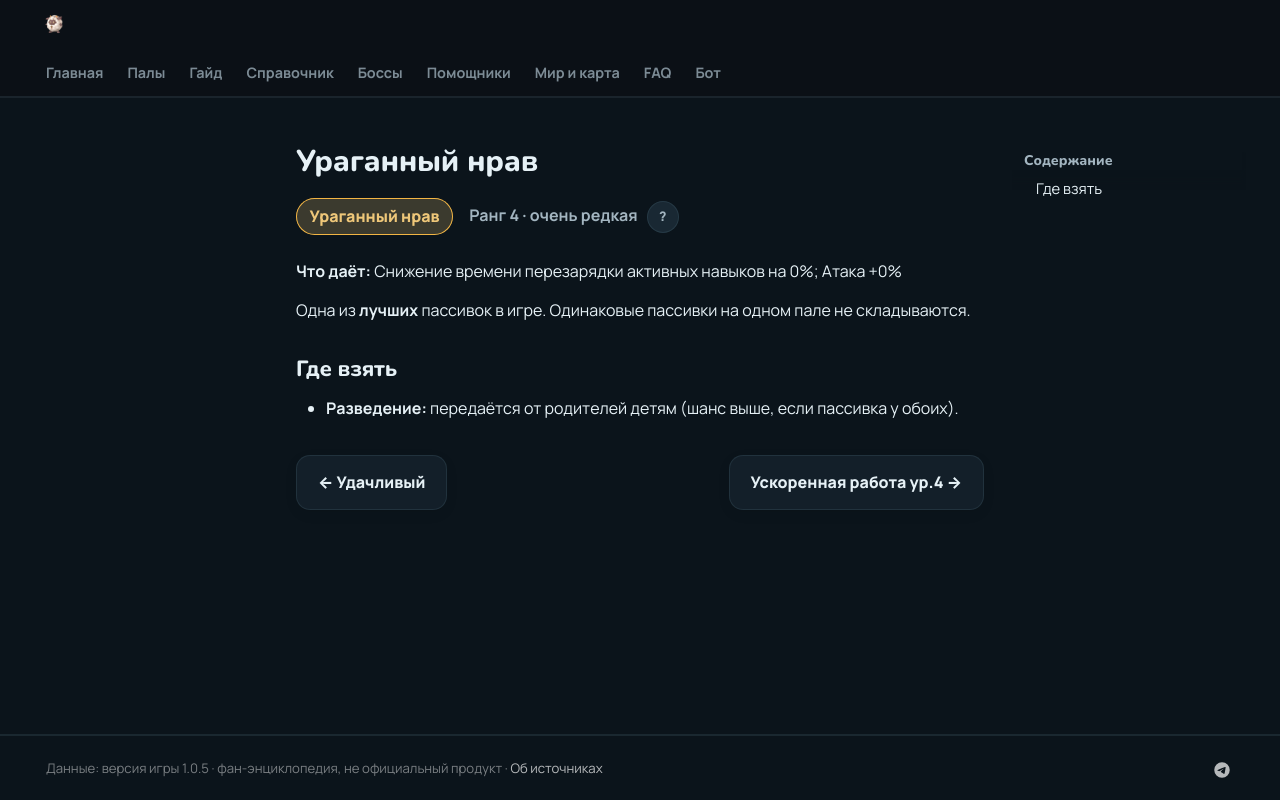

repository: 39den/palwiki · page: passivki/tempest_fury/index.html · generator: mkdocs

# Ураганный нрав

<div class="psv-hero" markdown="0"><span class="psv r-4 big">Ураганный нрав</span> <span class="rk">Ранг 4 · очень редкая <button class="hlp" data-tip="Ранг — насколько сильна пассивка: от −3 (вредная) до 4 (легендарная). Чем выше, тем реже встречается.">?</button></span></div>

**Что даёт:** Снижение времени перезарядки активных навыков на 0%; Атака +0%

Одна из **лучших** пассивок в игре. Одинаковые пассивки на одном пале не складываются.

## Где взять

- 🧬 **Разведение:** передаётся от родителей детям (шанс выше, если пассивка у обоих).


<div class="pn" markdown="0"><a class="card-link" href="../../passivki/lucky/">← Удачливый</a><a class="card-link" href="../../passivki/speedy_worker_lv_4/">Ускоренная работа ур.4 →</a></div>
